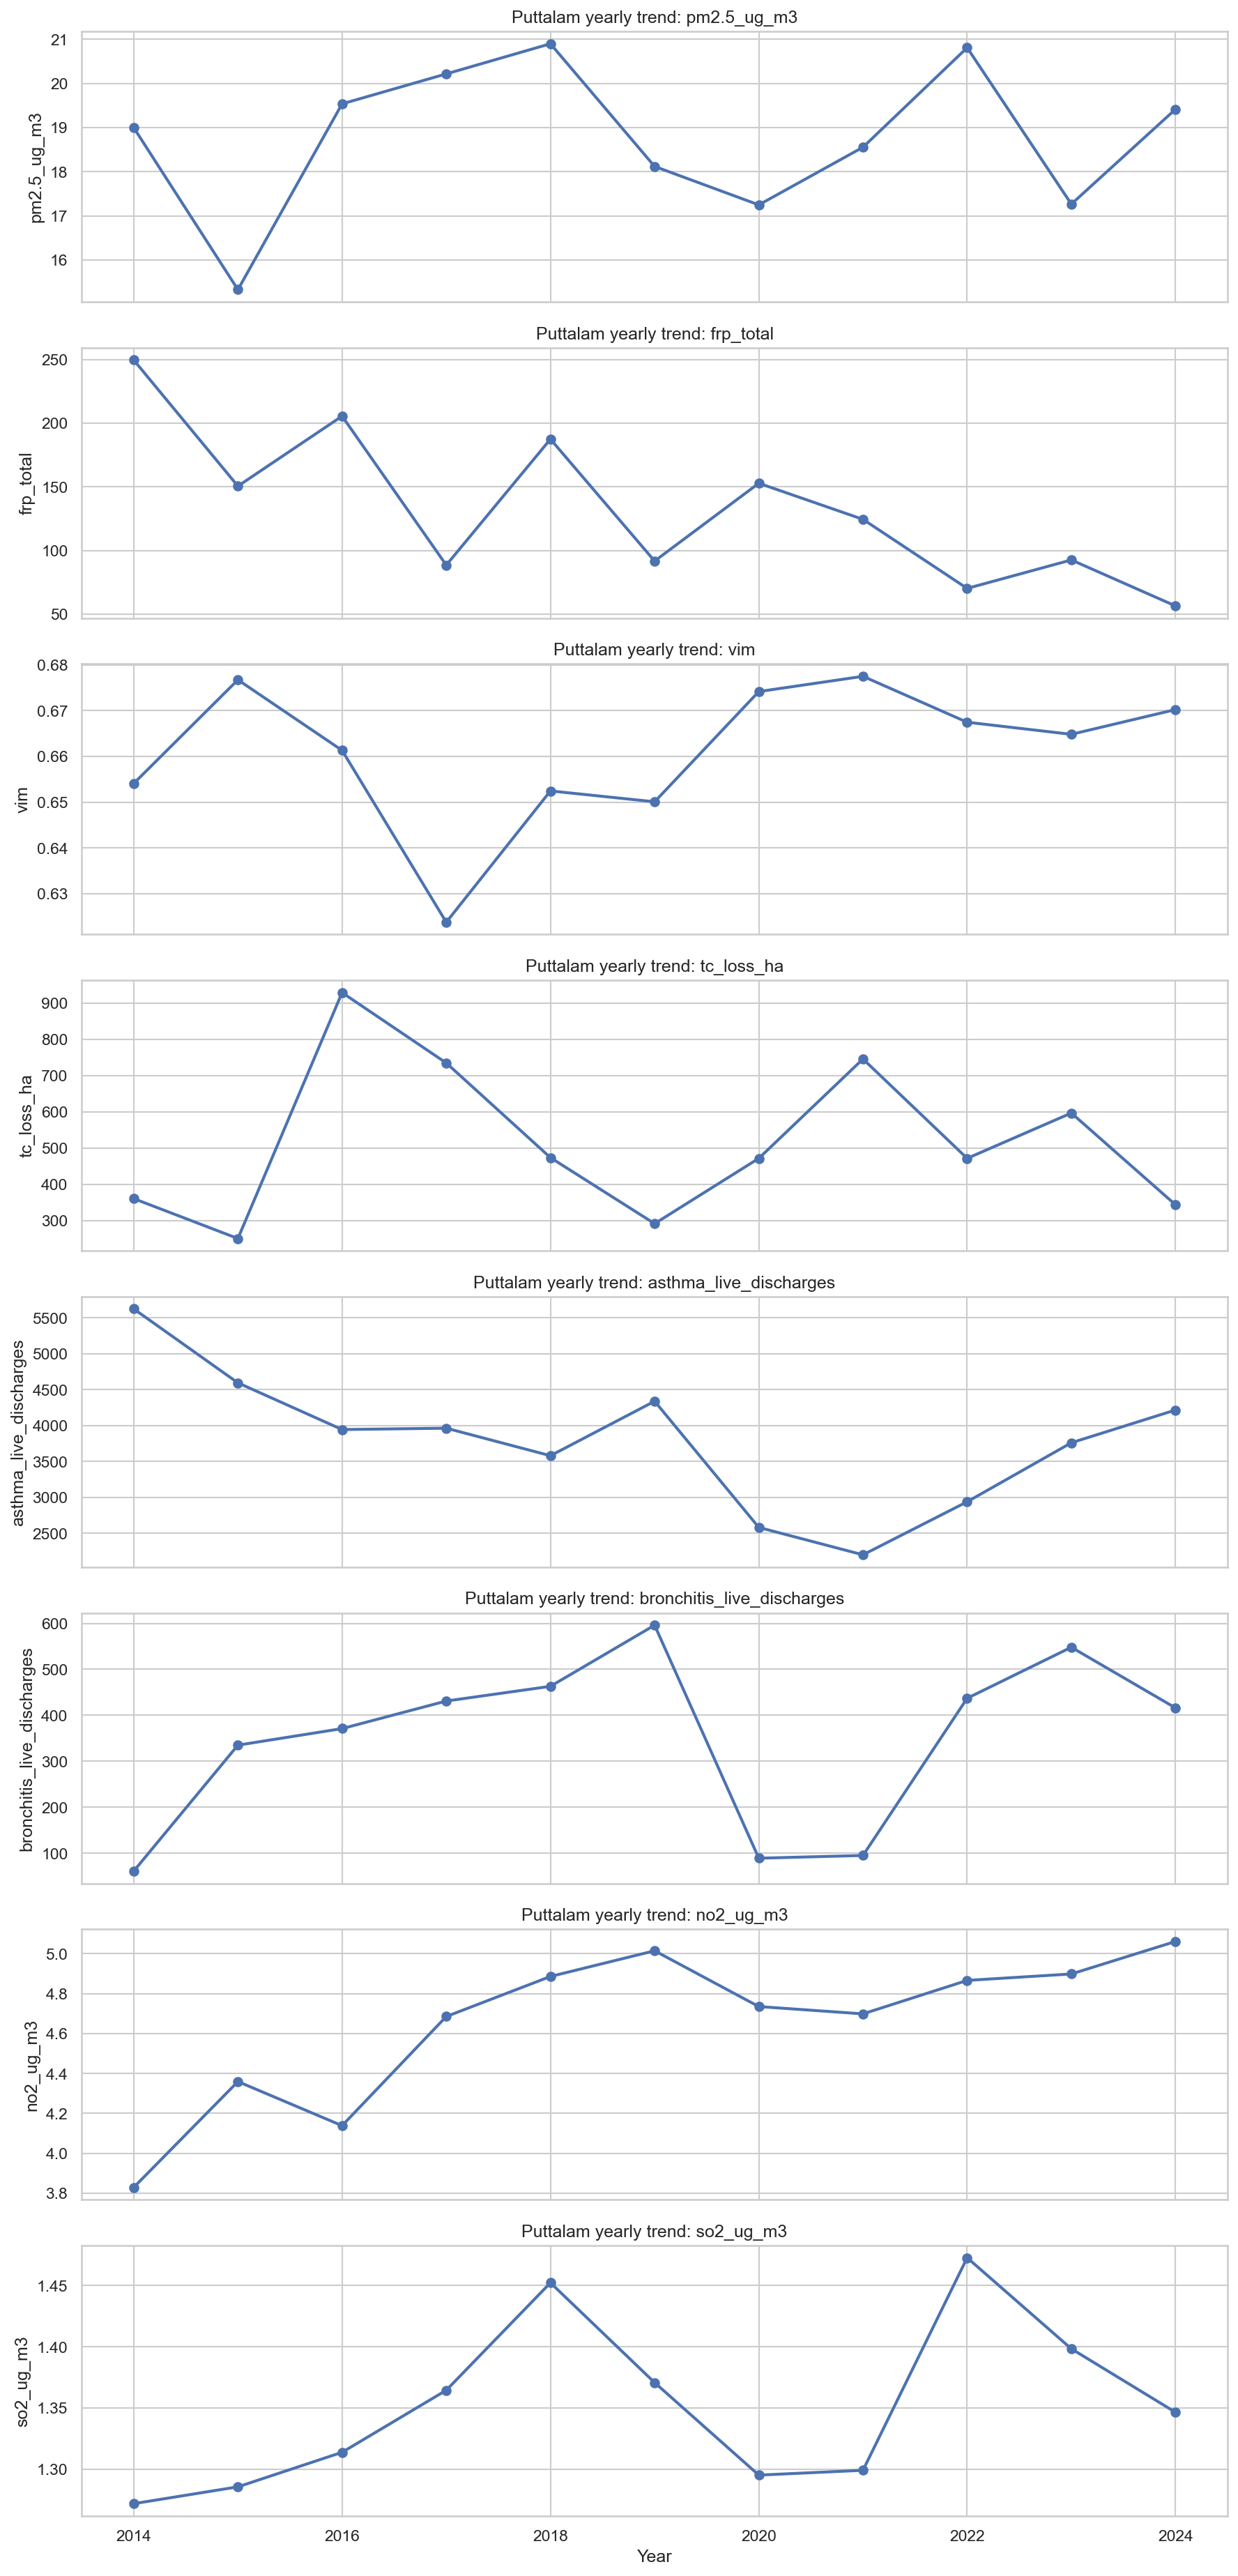

Source data for this figure (header and first rows):
year, pm2.5_ug_m3, frp_total, vim, tc_loss_ha, asthma_live_discharges, bronchitis_live_discharges, no2_ug_m3, so2_ug_m3
2014, 19, 249.5, 0.6541, 361.0, 5624, 61.0, 3.829, 1.272
2015, 15.33, 150.5, 0.6768, 251.0, 4595, 335.0, 4.359, 1.286
2016, 19.54, 205.5, 0.6613, 929.0, 3945, 371.0, 4.138, 1.314
2017, 20.22, 88.45, 0.6237, 735.0, 3964, 431.0, 4.685, 1.365
2018, 20.9, 187.4, 0.6525, 474.0, 3581, 463.0, 4.886, 1.452
2019, 18.12, 91.64, 0.6501, 292.0, 4339, 596.0, 5.015, 1.371
2020, 17.25, 152.7, 0.6742, 472.0, 2583, 89.0, 4.735, 1.295
2021, 18.55, 124.4, 0.6775, 746.0, 2202, 95.0, 4.699, 1.299
2022, 20.81, 70.17, 0.6675, 472.0, 2940, 437.0, 4.866, 1.473
2023, 17.27, 92.51, 0.6648, 597.0, 3761, 548.0, 4.899, 1.398
2024, 19.42, 56.39, 0.6702, 344.0, 4217, 416.0, 5.061, 1.347
